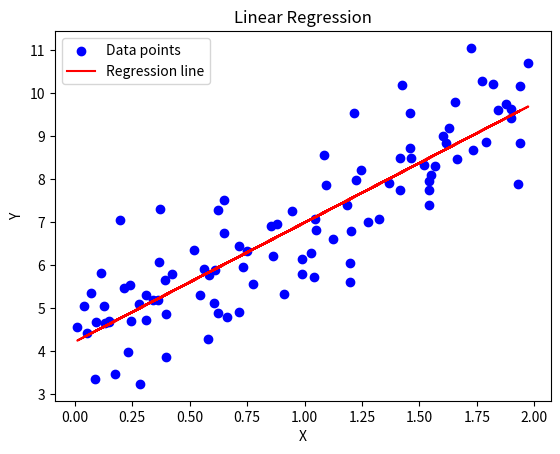

The matplotlib source for this figure:

import numpy as np
import matplotlib.pyplot as plt
import pandas as pd

# Provided data
data_list = [
    (0.749, 6.334), (1.901, 9.405), (1.464, 8.484), (1.197, 5.604), (0.312, 4.716), (0.312, 5.293),
    (0.116, 5.826), (1.732, 8.679), (1.202, 6.798), (1.416, 7.747), (0.041, 5.039), (1.940, 10.148),
    (1.665, 8.465), (0.425, 5.787), (0.364, 5.188), (0.367, 6.069), (0.608, 5.123), (1.050, 6.821),
    (0.864, 6.200), (0.582, 4.284), (1.224, 7.967), (0.279, 5.098), (0.584, 5.758), (0.733, 5.964),
    (0.912, 5.321), (1.570, 8.290), (0.399, 4.855), (1.028, 6.283), (1.185, 7.393), (0.093, 4.683),
    (1.215, 9.531), (0.341, 5.198), (0.130, 4.648), (1.898, 9.619), (1.931, 7.875), (1.617, 8.824),
    (0.609, 5.888), (0.195, 7.049), (1.368, 7.913), (0.880, 6.942), (0.244, 4.698), (0.990, 5.802),
    (0.069, 5.349), (1.819, 10.208), (0.518, 6.344), (1.325, 7.066), (0.623, 7.273), (1.040, 5.719),
    (1.093, 7.867), (0.370, 7.300), (1.939, 8.827), (1.550, 8.084), (1.879, 9.737), (1.790, 8.865),
    (1.196, 6.037), (1.844, 9.600), (0.177, 3.469), (0.392, 5.649), (0.090, 3.352), (0.651, 7.502),
    (0.777, 5.549), (0.543, 5.306), (1.657, 9.786), (0.714, 4.910), (0.562, 5.913), (1.085, 8.563),
    (0.282, 3.238), (1.604, 8.998), (0.149, 4.707), (1.974, 10.703), (1.544, 7.397), (0.397, 3.872),
    (0.011, 4.555), (1.631, 9.190), (1.414, 8.492), (1.458, 8.720), (1.543, 7.948), (0.148, 4.677),
    (0.717, 6.444), (0.232, 3.981), (1.726, 11.044), (1.247, 8.214), (0.662, 4.794), (0.127, 5.038),
    (0.622, 4.891), (0.650, 6.738), (1.459, 9.536), (1.275, 7.005), (1.774, 10.287), (0.944, 7.246),
    (0.239, 5.540), (1.426, 10.176), (1.522, 8.319), (1.123, 6.614), (1.542, 7.736), (0.988, 6.147),
    (1.045, 7.059), (0.855, 6.906), (0.051, 4.429), (0.216, 5.475)
]

# Convert to DataFrame
data = pd.DataFrame(data_list, columns=['X', 'Y'])

# Perform the covariance-based linear regression
X = data['X'].values
Y = data['Y'].values

# Calculate means of X and Y
mean_x = np.mean(X)
mean_y = np.mean(Y)

# Calculate the covariance of X and Y and variance of X
cov_xy = np.sum((X - mean_x) * (Y - mean_y))
var_x = np.sum((X - mean_x) ** 2)

# Calculate the slope and intercept
slope = cov_xy / var_x
intercept = mean_y - slope * mean_x

# Print the linear model
print(f'Linear model: Y = {slope:.3f} * X + {intercept:.3f}')

# Plot the data points
plt.scatter(X, Y, color='blue', label='Data points')

# Plot the regression line
y_pred = slope * X + intercept
plt.plot(X, y_pred, color='red', label='Regression line')

# Add labels and title
plt.xlabel('X')
plt.ylabel('Y')
plt.title('Linear Regression')

# Show legend
plt.legend()

# Display the plot
plt.show()
